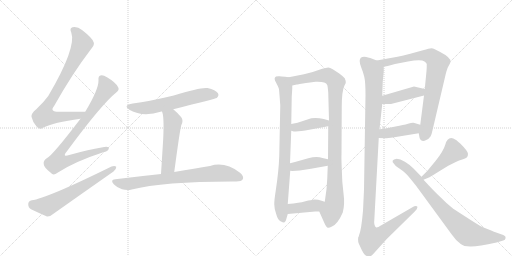
t = 0.00 s
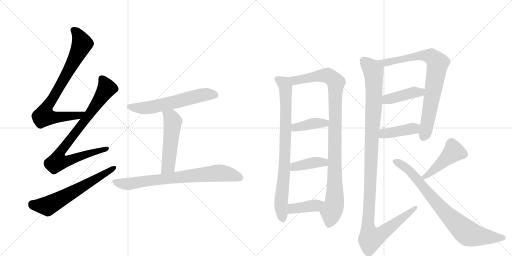
t = 2.70 s
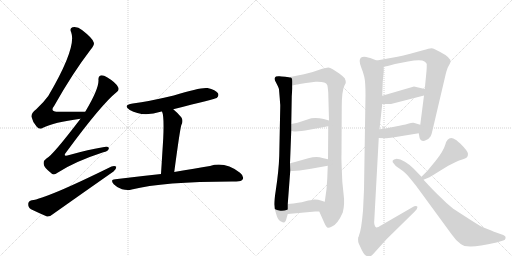
t = 5.39 s
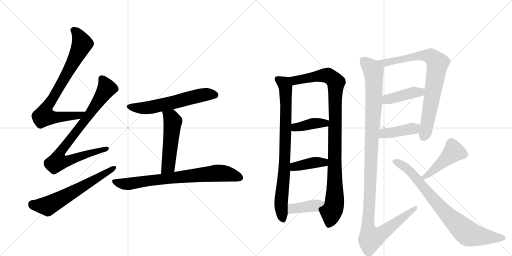
t = 8.09 s
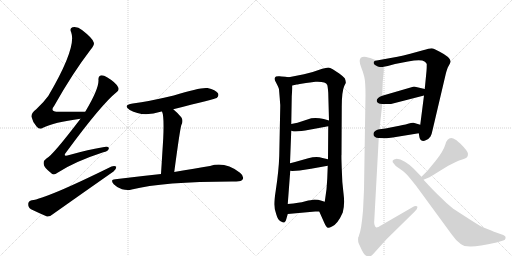
t = 10.79 s
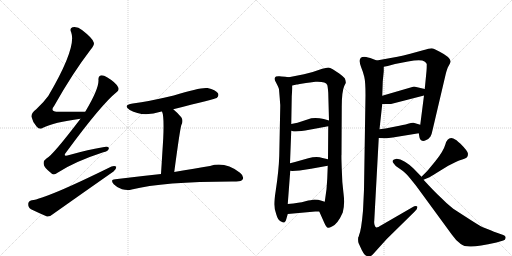
t = 13.48 s

The animated SVG that drew these frames (rendered in a browser with its animation timeline set to each time). Animation: 17 CSS @keyframes rules; one cycle of 13.48 s.

<svg version="1.1" viewBox="0 0 2048 1024" xmlns="http://www.w3.org/2000/svg">
  <g stroke="lightgray" stroke-dasharray="1,1" stroke-width="1" transform="scale(4, 4)">
    <line x1="0" y1="0" x2="256" y2="256"></line>
    <line x1="256" y1="0" x2="0" y2="256"></line>
    <line x1="128" y1="0" x2="128" y2="256"></line>
    <line x1="0" y1="128" x2="256" y2="128"></line>
    <line x1="256" y1="0" x2="512" y2="256"></line>
    <line x1="512" y1="0" x2="256" y2="256"></line>
    <line x1="384" y1="0" x2="384" y2="256"></line>
    <line x1="256" y1="128" x2="512" y2="128"></line>
  </g>
<g transform="scale(1, -1) translate(0, -850)">
   <style type="text/css">
    @keyframes keyframes0 {
      from {
       stroke: black;
       stroke-dashoffset: 809;
       stroke-width: 128;
       }
       72% {
       animation-timing-function: step-end;
       stroke: black;
       stroke-dashoffset: 0;
       stroke-width: 128;
       }
       to {
       stroke: black;
       stroke-width: 1024;
       }
       }
       #make-me-a-hanzi-animation-0 {
         animation: keyframes0 0.908366s both;
         animation-delay: 0.000000s;
         animation-timing-function: linear;
       }
    @keyframes keyframes1 {
      from {
       stroke: black;
       stroke-dashoffset: 855;
       stroke-width: 128;
       }
       74% {
       animation-timing-function: step-end;
       stroke: black;
       stroke-dashoffset: 0;
       stroke-width: 128;
       }
       to {
       stroke: black;
       stroke-width: 1024;
       }
       }
       #make-me-a-hanzi-animation-1 {
         animation: keyframes1 0.945801s both;
         animation-delay: 0.908366s;
         animation-timing-function: linear;
       }
    @keyframes keyframes2 {
      from {
       stroke: black;
       stroke-dashoffset: 628;
       stroke-width: 128;
       }
       67% {
       animation-timing-function: step-end;
       stroke: black;
       stroke-dashoffset: 0;
       stroke-width: 128;
       }
       to {
       stroke: black;
       stroke-width: 1024;
       }
       }
       #make-me-a-hanzi-animation-2 {
         animation: keyframes2 0.761068s both;
         animation-delay: 1.854167s;
         animation-timing-function: linear;
       }
    @keyframes keyframes3 {
      from {
       stroke: black;
       stroke-dashoffset: 603;
       stroke-width: 128;
       }
       66% {
       animation-timing-function: step-end;
       stroke: black;
       stroke-dashoffset: 0;
       stroke-width: 128;
       }
       to {
       stroke: black;
       stroke-width: 1024;
       }
       }
       #make-me-a-hanzi-animation-3 {
         animation: keyframes3 0.740723s both;
         animation-delay: 2.615234s;
         animation-timing-function: linear;
       }
    @keyframes keyframes4 {
      from {
       stroke: black;
       stroke-dashoffset: 522;
       stroke-width: 128;
       }
       63% {
       animation-timing-function: step-end;
       stroke: black;
       stroke-dashoffset: 0;
       stroke-width: 128;
       }
       to {
       stroke: black;
       stroke-width: 1024;
       }
       }
       #make-me-a-hanzi-animation-4 {
         animation: keyframes4 0.674805s both;
         animation-delay: 3.355957s;
         animation-timing-function: linear;
       }
    @keyframes keyframes5 {
      from {
       stroke: black;
       stroke-dashoffset: 763;
       stroke-width: 128;
       }
       71% {
       animation-timing-function: step-end;
       stroke: black;
       stroke-dashoffset: 0;
       stroke-width: 128;
       }
       to {
       stroke: black;
       stroke-width: 1024;
       }
       }
       #make-me-a-hanzi-animation-5 {
         animation: keyframes5 0.870931s both;
         animation-delay: 4.030762s;
         animation-timing-function: linear;
       }
    @keyframes keyframes6 {
      from {
       stroke: black;
       stroke-dashoffset: 831;
       stroke-width: 128;
       }
       73% {
       animation-timing-function: step-end;
       stroke: black;
       stroke-dashoffset: 0;
       stroke-width: 128;
       }
       to {
       stroke: black;
       stroke-width: 1024;
       }
       }
       #make-me-a-hanzi-animation-6 {
         animation: keyframes6 0.926270s both;
         animation-delay: 4.901693s;
         animation-timing-function: linear;
       }
    @keyframes keyframes7 {
      from {
       stroke: black;
       stroke-dashoffset: 1025;
       stroke-width: 128;
       }
       77% {
       animation-timing-function: step-end;
       stroke: black;
       stroke-dashoffset: 0;
       stroke-width: 128;
       }
       to {
       stroke: black;
       stroke-width: 1024;
       }
       }
       #make-me-a-hanzi-animation-7 {
         animation: keyframes7 1.084147s both;
         animation-delay: 5.827962s;
         animation-timing-function: linear;
       }
    @keyframes keyframes8 {
      from {
       stroke: black;
       stroke-dashoffset: 396;
       stroke-width: 128;
       }
       56% {
       animation-timing-function: step-end;
       stroke: black;
       stroke-dashoffset: 0;
       stroke-width: 128;
       }
       to {
       stroke: black;
       stroke-width: 1024;
       }
       }
       #make-me-a-hanzi-animation-8 {
         animation: keyframes8 0.572266s both;
         animation-delay: 6.912109s;
         animation-timing-function: linear;
       }
    @keyframes keyframes9 {
      from {
       stroke: black;
       stroke-dashoffset: 401;
       stroke-width: 128;
       }
       57% {
       animation-timing-function: step-end;
       stroke: black;
       stroke-dashoffset: 0;
       stroke-width: 128;
       }
       to {
       stroke: black;
       stroke-width: 1024;
       }
       }
       #make-me-a-hanzi-animation-9 {
         animation: keyframes9 0.576335s both;
         animation-delay: 7.484375s;
         animation-timing-function: linear;
       }
    @keyframes keyframes10 {
      from {
       stroke: black;
       stroke-dashoffset: 400;
       stroke-width: 128;
       }
       57% {
       animation-timing-function: step-end;
       stroke: black;
       stroke-dashoffset: 0;
       stroke-width: 128;
       }
       to {
       stroke: black;
       stroke-width: 1024;
       }
       }
       #make-me-a-hanzi-animation-10 {
         animation: keyframes10 0.575521s both;
         animation-delay: 8.060710s;
         animation-timing-function: linear;
       }
    @keyframes keyframes11 {
      from {
       stroke: black;
       stroke-dashoffset: 811;
       stroke-width: 128;
       }
       73% {
       animation-timing-function: step-end;
       stroke: black;
       stroke-dashoffset: 0;
       stroke-width: 128;
       }
       to {
       stroke: black;
       stroke-width: 1024;
       }
       }
       #make-me-a-hanzi-animation-11 {
         animation: keyframes11 0.909993s both;
         animation-delay: 8.636230s;
         animation-timing-function: linear;
       }
    @keyframes keyframes12 {
      from {
       stroke: black;
       stroke-dashoffset: 421;
       stroke-width: 128;
       }
       58% {
       animation-timing-function: step-end;
       stroke: black;
       stroke-dashoffset: 0;
       stroke-width: 128;
       }
       to {
       stroke: black;
       stroke-width: 1024;
       }
       }
       #make-me-a-hanzi-animation-12 {
         animation: keyframes12 0.592611s both;
         animation-delay: 9.546224s;
         animation-timing-function: linear;
       }
    @keyframes keyframes13 {
      from {
       stroke: black;
       stroke-dashoffset: 416;
       stroke-width: 128;
       }
       58% {
       animation-timing-function: step-end;
       stroke: black;
       stroke-dashoffset: 0;
       stroke-width: 128;
       }
       to {
       stroke: black;
       stroke-width: 1024;
       }
       }
       #make-me-a-hanzi-animation-13 {
         animation: keyframes13 0.588542s both;
         animation-delay: 10.138835s;
         animation-timing-function: linear;
       }
    @keyframes keyframes14 {
      from {
       stroke: black;
       stroke-dashoffset: 1202;
       stroke-width: 128;
       }
       80% {
       animation-timing-function: step-end;
       stroke: black;
       stroke-dashoffset: 0;
       stroke-width: 128;
       }
       to {
       stroke: black;
       stroke-width: 1024;
       }
       }
       #make-me-a-hanzi-animation-14 {
         animation: keyframes14 1.228190s both;
         animation-delay: 10.727376s;
         animation-timing-function: linear;
       }
    @keyframes keyframes15 {
      from {
       stroke: black;
       stroke-dashoffset: 454;
       stroke-width: 128;
       }
       60% {
       animation-timing-function: step-end;
       stroke: black;
       stroke-dashoffset: 0;
       stroke-width: 128;
       }
       to {
       stroke: black;
       stroke-width: 1024;
       }
       }
       #make-me-a-hanzi-animation-15 {
         animation: keyframes15 0.619466s both;
         animation-delay: 11.955566s;
         animation-timing-function: linear;
       }
    @keyframes keyframes16 {
      from {
       stroke: black;
       stroke-dashoffset: 808;
       stroke-width: 128;
       }
       72% {
       animation-timing-function: step-end;
       stroke: black;
       stroke-dashoffset: 0;
       stroke-width: 128;
       }
       to {
       stroke: black;
       stroke-width: 1024;
       }
       }
       #make-me-a-hanzi-animation-16 {
         animation: keyframes16 0.907552s both;
         animation-delay: 12.575033s;
         animation-timing-function: linear;
       }
</style>
<path d="M 341 403 Q 283 404 236 403 Q 196 403 217 427 Q 290 557 363 652 Q 379 671 375 680 Q 372 696 328 730 Q 310 745 290 741 Q 277 737 285 720 Q 307 660 193 466 Q 175 441 145 413 Q 124 397 126 383 Q 130 362 147 343 Q 159 330 172 339 Q 214 361 322 375 C 352 379 371 403 341 403 Z" fill="lightgray"></path> 
<path d="M 322 375 Q 210 228 187 217 Q 172 207 175 193 Q 176 180 203 159 Q 213 146 230 159 Q 299 204 413 241 Q 432 245 435 255 Q 438 265 417 262 Q 354 252 277 230 Q 247 220 267 244 Q 406 433 466 481 Q 479 491 472 502 Q 462 521 428 541 Q 412 551 402 548 Q 392 545 394 529 Q 395 493 341 403 L 322 375 Z" fill="lightgray"></path> 
<path d="M 127 49 Q 114 46 113 35 Q 112 20 124 13 Q 151 0 188 -16 Q 200 -17 211 -7 Q 331 78 454 164 Q 466 174 465 183 Q 459 189 446 184 Q 184 55 127 49 Z" fill="lightgray"></path> 
<path d="M 693 413 Q 862 455 867 458 Q 877 467 872 477 Q 863 490 830 498 Q 803 502 695 468 Q 595 444 531 436 Q 489 429 519 410 Q 571 380 646 404 L 648 404 L 693 413 Z" fill="lightgray"></path> 
<path d="M 648 404 Q 657 386 653 298 Q 650 247 644 154 C 642 124 693 132 697 162 Q 719 327 725 349 Q 735 368 725 381 Q 709 400 693 413 C 670 432 639 433 648 404 Z" fill="lightgray"></path> 
<path d="M 644 154 Q 559 145 461 133 Q 439 132 455 113 Q 470 98 488 93 Q 510 87 527 92 Q 654 125 945 124 Q 966 124 971 133 Q 977 145 960 159 Q 900 205 840 186 Q 782 177 697 162 L 644 154 Z" fill="lightgray"></path> 
<path d="M 1155 541 L 1141 543 Q 1123 544 1118 545 Q 1112 546 1104 544 Q 1093 538 1104 520 Q 1114 501 1116 493 L 1119 457 L 1120 442 L 1121 430 L 1121 424 L 1117 226 Q 1115 167 1103 88 Q 1097 50 1097 33 Q 1097 15 1105 -7 Q 1111 -29 1122 -35 Q 1133 -41 1137 -40 Q 1143 -38 1145 -27 L 1151 -6 L 1151 34 L 1161 167 L 1160 197 L 1165 327 L 1165 354 L 1167 465 L 1169 495 L 1169 508 C 1170 538 1170 539 1155 541 Z" fill="lightgray"></path> 
<path d="M 1277 4 L 1297 -41 Q 1305 -59 1311 -61 Q 1317 -62 1328 -56 Q 1351 -46 1371 0 Q 1380 32 1374 77 Q 1368 121 1367 175 Q 1365 229 1366 231 L 1367 422 Q 1367 484 1377 506 L 1383 518 Q 1384 526 1379 537 Q 1373 544 1357 556 L 1331 573 Q 1320 580 1313 580 Q 1305 579 1289 575 Q 1258 563 1216 553 L 1155 541 C 1126 535 1140 502 1169 508 L 1187 512 Q 1188 512 1199 514 L 1224 518 L 1240 520 L 1262 523 Q 1303 525 1309 510 Q 1311 504 1313 479 L 1316 368 L 1313 345 L 1312 213 L 1311 187 L 1309 135 L 1306 93 L 1299 43 C 1295 13 1265 31 1277 4 Z" fill="lightgray"></path> 
<path d="M 1165 327 L 1175 324 Q 1189 324 1221 328 L 1313 345 C 1343 350 1345 360 1316 368 L 1295 374 Q 1270 380 1245 377 L 1190 359 L 1165 354 C 1136 348 1136 336 1165 327 Z" fill="lightgray"></path> 
<path d="M 1244 175 L 1311 187 C 1341 192 1341 206 1312 213 L 1290 218 Q 1267 226 1233 217 L 1194 206 Q 1183 202 1160 197 C 1131 191 1131 171 1161 167 L 1169 166 L 1199 168 L 1244 175 Z" fill="lightgray"></path> 
<path d="M 1151 -6 L 1261 4 L 1277 4 C 1307 4 1328 34 1299 43 L 1283 48 Q 1275 52 1257 52 L 1242 49 Q 1236 49 1218 44 Q 1200 39 1151 34 C 1121 31 1121 -9 1151 -6 Z" fill="lightgray"></path> 
<path d="M 1675 317 L 1678 300 Q 1679 292 1686 288 Q 1693 284 1705 290 Q 1716 295 1722 304 Q 1727 313 1731 333 L 1782 550 Q 1788 576 1795 587 Q 1801 598 1802 602 Q 1806 619 1757 644 Q 1746 649 1739 653 Q 1732 657 1725 657 Q 1718 657 1692 649 L 1641 635 Q 1612 627 1590 623 L 1507 608 C 1477 603 1506 577 1535 583 L 1551 586 L 1580 594 L 1632 604 Q 1685 615 1698 604 Q 1705 600 1707 594 Q 1707 576 1706 566 L 1699 494 L 1696 468 L 1681 351 L 1675 317 Z" fill="lightgray"></path> 
<path d="M 1529 434 L 1564 434 L 1696 468 C 1725 475 1728 487 1699 494 L 1656 504 L 1529 467 C 1500 459 1499 434 1529 434 Z" fill="lightgray"></path> 
<path d="M 1515 298 L 1543 297 Q 1547 296 1571 300 L 1675 317 C 1705 322 1710 342 1681 351 L 1654 359 Q 1648 360 1632 355 Q 1615 350 1582 344 L 1562 340 Q 1555 338 1518 333 C 1488 329 1485 299 1515 298 Z" fill="lightgray"></path> 
<path d="M 1445 580 Q 1452 563 1457 543 Q 1462 523 1462 470 L 1456 92 Q 1455 68 1452 7 Q 1445 -72 1436 -91 Q 1436 -95 1434 -97 L 1433 -99 Q 1431 -115 1435 -124 L 1447 -150 Q 1454 -164 1460 -170 Q 1472 -178 1478 -177 Q 1483 -176 1491 -168 L 1547 -106 L 1659 4 Q 1672 16 1669 24 Q 1664 29 1648 20 L 1527 -50 Q 1510 -61 1505 -60 Q 1500 -58 1498 -49 Q 1496 -40 1497 -34 L 1515 298 L 1518 333 L 1529 434 L 1529 467 L 1531 524 L 1535 565 L 1535 583 C 1536 597 1535 598 1507 608 L 1481 618 Q 1461 623 1457 623 Q 1428 623 1445 580 Z" fill="lightgray"></path> 
<path d="M 1694 131 L 1713 139 Q 1721 142 1749 160 L 1793 187 L 1825 203 Q 1836 208 1849 212 Q 1862 216 1867 220 Q 1872 224 1872 235 Q 1872 245 1841 276 Q 1837 278 1826 289 Q 1811 298 1805 298 Q 1788 298 1781 271 Q 1773 244 1742 206 L 1714 172 Q 1712 169 1686 143 C 1665 122 1666 119 1694 131 Z" fill="lightgray"></path> 
<path d="M 1686 143 L 1654 176 Q 1639 192 1619.5 203.5 Q 1600 215 1587 215 Q 1561 210 1575 196 Q 1582 184 1596 177 Q 1613 166 1624 155.5 Q 1635 145 1665 106 L 1807 -88 Q 1824 -113 1843 -126 Q 1856 -137 1885 -136 Q 1914 -135 1986 -120 L 2013 -112 Q 2021 -110 2022.5 -102 Q 2024 -94 2013 -90 L 1979 -78 Q 1976 -77 1947 -65 L 1929 -58 Q 1917 -52 1878 -27 L 1813 15 Q 1782 40 1761 62 Q 1739 82 1694 131 L 1686 143 Z" fill="lightgray"></path> 
      <clipPath id="make-me-a-hanzi-clip-0">
      <path d="M 341 403 Q 283 404 236 403 Q 196 403 217 427 Q 290 557 363 652 Q 379 671 375 680 Q 372 696 328 730 Q 310 745 290 741 Q 277 737 285 720 Q 307 660 193 466 Q 175 441 145 413 Q 124 397 126 383 Q 130 362 147 343 Q 159 330 172 339 Q 214 361 322 375 C 352 379 371 403 341 403 Z" fill="lightgray"></path>
      </clipPath>
      <path clip-path="url(#make-me-a-hanzi-clip-0)" d="M 294 729 L 310 716 L 327 671 L 279 574 L 182 410 L 177 386 L 234 381 L 313 388 L 333 402 " fill="none" id="make-me-a-hanzi-animation-0" stroke-dasharray="681 1362" stroke-linecap="round"></path>

      <clipPath id="make-me-a-hanzi-clip-1">
      <path d="M 322 375 Q 210 228 187 217 Q 172 207 175 193 Q 176 180 203 159 Q 213 146 230 159 Q 299 204 413 241 Q 432 245 435 255 Q 438 265 417 262 Q 354 252 277 230 Q 247 220 267 244 Q 406 433 466 481 Q 479 491 472 502 Q 462 521 428 541 Q 412 551 402 548 Q 392 545 394 529 Q 395 493 341 403 L 322 375 Z" fill="lightgray"></path>
      </clipPath>
      <path clip-path="url(#make-me-a-hanzi-clip-1)" d="M 407 535 L 425 493 L 336 362 L 247 250 L 233 223 L 231 204 L 259 204 L 426 255 " fill="none" id="make-me-a-hanzi-animation-1" stroke-dasharray="727 1454" stroke-linecap="round"></path>

      <clipPath id="make-me-a-hanzi-clip-2">
      <path d="M 127 49 Q 114 46 113 35 Q 112 20 124 13 Q 151 0 188 -16 Q 200 -17 211 -7 Q 331 78 454 164 Q 466 174 465 183 Q 459 189 446 184 Q 184 55 127 49 Z" fill="lightgray"></path>
      </clipPath>
      <path clip-path="url(#make-me-a-hanzi-clip-2)" d="M 129 34 L 138 29 L 195 28 L 459 180 " fill="none" id="make-me-a-hanzi-animation-2" stroke-dasharray="500 1000" stroke-linecap="round"></path>

      <clipPath id="make-me-a-hanzi-clip-3">
      <path d="M 693 413 Q 862 455 867 458 Q 877 467 872 477 Q 863 490 830 498 Q 803 502 695 468 Q 595 444 531 436 Q 489 429 519 410 Q 571 380 646 404 L 648 404 L 693 413 Z" fill="lightgray"></path>
      </clipPath>
      <path clip-path="url(#make-me-a-hanzi-clip-3)" d="M 522 425 L 545 418 L 585 418 L 701 440 L 812 471 L 862 468 " fill="none" id="make-me-a-hanzi-animation-3" stroke-dasharray="475 950" stroke-linecap="round"></path>

      <clipPath id="make-me-a-hanzi-clip-4">
      <path d="M 648 404 Q 657 386 653 298 Q 650 247 644 154 C 642 124 693 132 697 162 Q 719 327 725 349 Q 735 368 725 381 Q 709 400 693 413 C 670 432 639 433 648 404 Z" fill="lightgray"></path>
      </clipPath>
      <path clip-path="url(#make-me-a-hanzi-clip-4)" d="M 656 403 L 684 380 L 691 364 L 673 185 L 649 163 " fill="none" id="make-me-a-hanzi-animation-4" stroke-dasharray="394 788" stroke-linecap="round"></path>

      <clipPath id="make-me-a-hanzi-clip-5">
      <path d="M 644 154 Q 559 145 461 133 Q 439 132 455 113 Q 470 98 488 93 Q 510 87 527 92 Q 654 125 945 124 Q 966 124 971 133 Q 977 145 960 159 Q 900 205 840 186 Q 782 177 697 162 L 644 154 Z" fill="lightgray"></path>
      </clipPath>
      <path clip-path="url(#make-me-a-hanzi-clip-5)" d="M 458 123 L 509 114 L 877 158 L 925 151 L 959 139 " fill="none" id="make-me-a-hanzi-animation-5" stroke-dasharray="635 1270" stroke-linecap="round"></path>

      <clipPath id="make-me-a-hanzi-clip-6">
      <path d="M 1155 541 L 1141 543 Q 1123 544 1118 545 Q 1112 546 1104 544 Q 1093 538 1104 520 Q 1114 501 1116 493 L 1119 457 L 1120 442 L 1121 430 L 1121 424 L 1117 226 Q 1115 167 1103 88 Q 1097 50 1097 33 Q 1097 15 1105 -7 Q 1111 -29 1122 -35 Q 1133 -41 1137 -40 Q 1143 -38 1145 -27 L 1151 -6 L 1151 34 L 1161 167 L 1160 197 L 1165 327 L 1165 354 L 1167 465 L 1169 495 L 1169 508 C 1170 538 1170 539 1155 541 Z" fill="lightgray"></path>
      </clipPath>
      <path clip-path="url(#make-me-a-hanzi-clip-6)" d="M 1112 533 L 1137 514 L 1143 489 L 1138 189 L 1124 37 L 1133 -28 " fill="none" id="make-me-a-hanzi-animation-6" stroke-dasharray="703 1406" stroke-linecap="round"></path>

      <clipPath id="make-me-a-hanzi-clip-7">
      <path d="M 1277 4 L 1297 -41 Q 1305 -59 1311 -61 Q 1317 -62 1328 -56 Q 1351 -46 1371 0 Q 1380 32 1374 77 Q 1368 121 1367 175 Q 1365 229 1366 231 L 1367 422 Q 1367 484 1377 506 L 1383 518 Q 1384 526 1379 537 Q 1373 544 1357 556 L 1331 573 Q 1320 580 1313 580 Q 1305 579 1289 575 Q 1258 563 1216 553 L 1155 541 C 1126 535 1140 502 1169 508 L 1187 512 Q 1188 512 1199 514 L 1224 518 L 1240 520 L 1262 523 Q 1303 525 1309 510 Q 1311 504 1313 479 L 1316 368 L 1313 345 L 1312 213 L 1311 187 L 1309 135 L 1306 93 L 1299 43 C 1295 13 1265 31 1277 4 Z" fill="lightgray"></path>
      </clipPath>
      <path clip-path="url(#make-me-a-hanzi-clip-7)" d="M 1163 538 L 1181 529 L 1302 549 L 1321 543 L 1344 521 L 1339 50 L 1314 -50 " fill="none" id="make-me-a-hanzi-animation-7" stroke-dasharray="897 1794" stroke-linecap="round"></path>

      <clipPath id="make-me-a-hanzi-clip-8">
      <path d="M 1165 327 L 1175 324 Q 1189 324 1221 328 L 1313 345 C 1343 350 1345 360 1316 368 L 1295 374 Q 1270 380 1245 377 L 1190 359 L 1165 354 C 1136 348 1136 336 1165 327 Z" fill="lightgray"></path>
      </clipPath>
      <path clip-path="url(#make-me-a-hanzi-clip-8)" d="M 1172 334 L 1245 355 L 1309 363 " fill="none" id="make-me-a-hanzi-animation-8" stroke-dasharray="268 536" stroke-linecap="round"></path>

      <clipPath id="make-me-a-hanzi-clip-9">
      <path d="M 1244 175 L 1311 187 C 1341 192 1341 206 1312 213 L 1290 218 Q 1267 226 1233 217 L 1194 206 Q 1183 202 1160 197 C 1131 191 1131 171 1161 167 L 1169 166 L 1199 168 L 1244 175 Z" fill="lightgray"></path>
      </clipPath>
      <path clip-path="url(#make-me-a-hanzi-clip-9)" d="M 1166 175 L 1184 185 L 1259 200 L 1296 200 L 1305 207 " fill="none" id="make-me-a-hanzi-animation-9" stroke-dasharray="273 546" stroke-linecap="round"></path>

      <clipPath id="make-me-a-hanzi-clip-10">
      <path d="M 1151 -6 L 1261 4 L 1277 4 C 1307 4 1328 34 1299 43 L 1283 48 Q 1275 52 1257 52 L 1242 49 Q 1236 49 1218 44 Q 1200 39 1151 34 C 1121 31 1121 -9 1151 -6 Z" fill="lightgray"></path>
      </clipPath>
      <path clip-path="url(#make-me-a-hanzi-clip-10)" d="M 1158 1 L 1168 14 L 1180 18 L 1263 28 L 1293 38 " fill="none" id="make-me-a-hanzi-animation-10" stroke-dasharray="272 544" stroke-linecap="round"></path>

      <clipPath id="make-me-a-hanzi-clip-11">
      <path d="M 1675 317 L 1678 300 Q 1679 292 1686 288 Q 1693 284 1705 290 Q 1716 295 1722 304 Q 1727 313 1731 333 L 1782 550 Q 1788 576 1795 587 Q 1801 598 1802 602 Q 1806 619 1757 644 Q 1746 649 1739 653 Q 1732 657 1725 657 Q 1718 657 1692 649 L 1641 635 Q 1612 627 1590 623 L 1507 608 C 1477 603 1506 577 1535 583 L 1551 586 L 1580 594 L 1632 604 Q 1685 615 1698 604 Q 1705 600 1707 594 Q 1707 576 1706 566 L 1699 494 L 1696 468 L 1681 351 L 1675 317 Z" fill="lightgray"></path>
      </clipPath>
      <path clip-path="url(#make-me-a-hanzi-clip-11)" d="M 1514 607 L 1539 599 L 1651 623 L 1706 628 L 1724 624 L 1751 598 L 1711 362 L 1693 301 " fill="none" id="make-me-a-hanzi-animation-11" stroke-dasharray="683 1366" stroke-linecap="round"></path>

      <clipPath id="make-me-a-hanzi-clip-12">
      <path d="M 1529 434 L 1564 434 L 1696 468 C 1725 475 1728 487 1699 494 L 1656 504 L 1529 467 C 1500 459 1499 434 1529 434 Z" fill="lightgray"></path>
      </clipPath>
      <path clip-path="url(#make-me-a-hanzi-clip-12)" d="M 1535 440 L 1556 455 L 1658 481 L 1681 481 L 1690 488 " fill="none" id="make-me-a-hanzi-animation-12" stroke-dasharray="293 586" stroke-linecap="round"></path>

      <clipPath id="make-me-a-hanzi-clip-13">
      <path d="M 1515 298 L 1543 297 Q 1547 296 1571 300 L 1675 317 C 1705 322 1710 342 1681 351 L 1654 359 Q 1648 360 1632 355 Q 1615 350 1582 344 L 1562 340 Q 1555 338 1518 333 C 1488 329 1485 299 1515 298 Z" fill="lightgray"></path>
      </clipPath>
      <path clip-path="url(#make-me-a-hanzi-clip-13)" d="M 1522 303 L 1536 316 L 1660 337 L 1672 347 " fill="none" id="make-me-a-hanzi-animation-13" stroke-dasharray="288 576" stroke-linecap="round"></path>

      <clipPath id="make-me-a-hanzi-clip-14">
      <path d="M 1445 580 Q 1452 563 1457 543 Q 1462 523 1462 470 L 1456 92 Q 1455 68 1452 7 Q 1445 -72 1436 -91 Q 1436 -95 1434 -97 L 1433 -99 Q 1431 -115 1435 -124 L 1447 -150 Q 1454 -164 1460 -170 Q 1472 -178 1478 -177 Q 1483 -176 1491 -168 L 1547 -106 L 1659 4 Q 1672 16 1669 24 Q 1664 29 1648 20 L 1527 -50 Q 1510 -61 1505 -60 Q 1500 -58 1498 -49 Q 1496 -40 1497 -34 L 1515 298 L 1518 333 L 1529 434 L 1529 467 L 1531 524 L 1535 565 L 1535 583 C 1536 597 1535 598 1507 608 L 1481 618 Q 1461 623 1457 623 Q 1428 623 1445 580 Z" fill="lightgray"></path>
      </clipPath>
      <path clip-path="url(#make-me-a-hanzi-clip-14)" d="M 1454 607 L 1488 574 L 1495 546 L 1495 430 L 1472 -45 L 1484 -103 L 1519 -90 L 1664 20 " fill="none" id="make-me-a-hanzi-animation-14" stroke-dasharray="1074 2148" stroke-linecap="round"></path>

      <clipPath id="make-me-a-hanzi-clip-15">
      <path d="M 1694 131 L 1713 139 Q 1721 142 1749 160 L 1793 187 L 1825 203 Q 1836 208 1849 212 Q 1862 216 1867 220 Q 1872 224 1872 235 Q 1872 245 1841 276 Q 1837 278 1826 289 Q 1811 298 1805 298 Q 1788 298 1781 271 Q 1773 244 1742 206 L 1714 172 Q 1712 169 1686 143 C 1665 122 1666 119 1694 131 Z" fill="lightgray"></path>
      </clipPath>
      <path clip-path="url(#make-me-a-hanzi-clip-15)" d="M 1855 232 L 1815 243 L 1696 141 " fill="none" id="make-me-a-hanzi-animation-15" stroke-dasharray="326 652" stroke-linecap="round"></path>

      <clipPath id="make-me-a-hanzi-clip-16">
      <path d="M 1686 143 L 1654 176 Q 1639 192 1619.5 203.5 Q 1600 215 1587 215 Q 1561 210 1575 196 Q 1582 184 1596 177 Q 1613 166 1624 155.5 Q 1635 145 1665 106 L 1807 -88 Q 1824 -113 1843 -126 Q 1856 -137 1885 -136 Q 1914 -135 1986 -120 L 2013 -112 Q 2021 -110 2022.5 -102 Q 2024 -94 2013 -90 L 1979 -78 Q 1976 -77 1947 -65 L 1929 -58 Q 1917 -52 1878 -27 L 1813 15 Q 1782 40 1761 62 Q 1739 82 1694 131 L 1686 143 Z" fill="lightgray"></path>
      </clipPath>
      <path clip-path="url(#make-me-a-hanzi-clip-16)" d="M 1582 205 L 1637 169 L 1794 -14 L 1869 -82 L 1920 -95 L 2011 -101 " fill="none" id="make-me-a-hanzi-animation-16" stroke-dasharray="680 1360" stroke-linecap="round"></path>

</g>
</svg>
